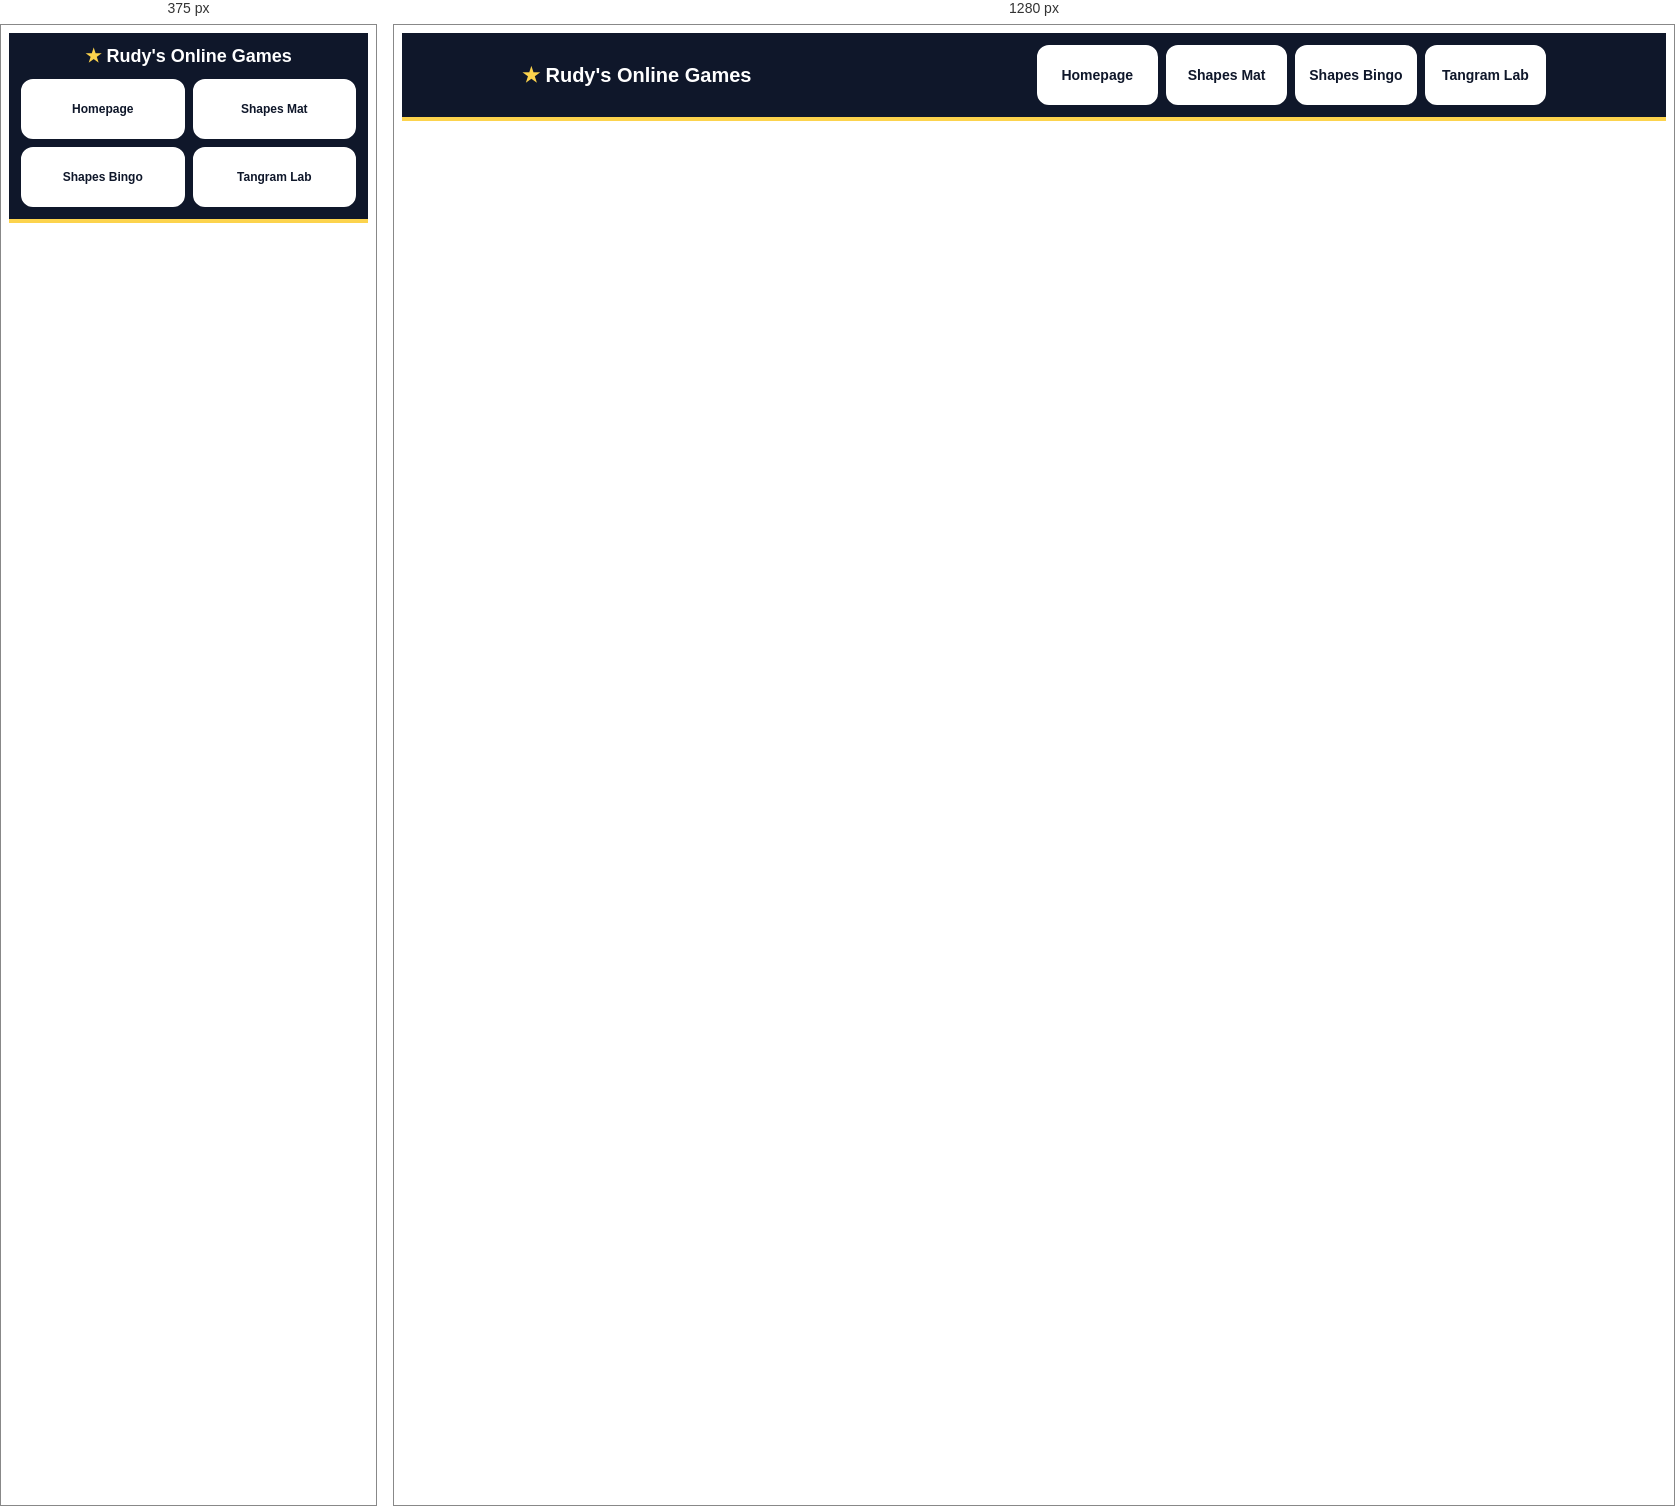
Rendered at 375 px and 1280 px, left to right.

<!-- file: updated-header.html -->
<style>
.rudy-header{position:relative;z-index:1000;padding:12px;background:#0f172a;color:white;border-bottom:4px solid #fcd34d;font-family:system-ui,sans-serif}
.rudy-header-inner{max-width:1024px;margin:auto;display:flex;align-items:center;justify-content:space-between;gap:12px}
.rudy-title{margin:0;font-size:20px;font-weight:900;white-space:nowrap}
.rudy-title span{color:#fcd34d}
.rudy-nav{display:grid;grid-template-columns:repeat(4,1fr);gap:8px}
.rudy-link{min-height:40px;padding:8px 12px;display:flex;align-items:center;justify-content:center;background:white;color:#0f172a;border:2px solid white;border-radius:12px;font-size:14px;font-weight:800;text-align:center;text-decoration:none}
.rudy-link:hover{background:#fde68a;border-color:#fde68a}
.rudy-link[aria-current="page"]{color:#e2e8f0;background:#64748b;border-color:#94a3b8;pointer-events:none;cursor:default}
@media(max-width:680px){.rudy-header-inner{flex-direction:column}.rudy-title{font-size:18px}.rudy-nav{width:100%;grid-template-columns:repeat(2,1fr)}.rudy-link{padding:8px 6px;font-size:12px}}
</style>

<header class="rudy-header">
  <div class="rudy-header-inner">
    <p class="rudy-title"><span>&#9733;</span> Rudy's Online Games</p>
    <nav class="rudy-nav" aria-label="Rudy's online games">
      <a class="rudy-link" data-page="homepage" href="https://rudraveer.com/">Homepage</a>
      <a class="rudy-link" data-page="shapes-mat" href="https://rudraveer.com/shapes-mat/">Shapes Mat</a>
      <a class="rudy-link" data-page="shapes-bingo" href="https://rudraveer.com/shapes-bingo/">Shapes Bingo</a>
      <a class="rudy-link" data-page="tangram-lab" href="https://rudraveer.com/tangram-lab/">Tangram Lab</a>
    </nav>
  </div>
</header>

<script>
(() => {
  const path = location.pathname.toLowerCase();
  const active = path.includes('tangram-lab')
    ? 'tangram-lab'
    : path.includes('shapes-bingo')
    ? 'shapes-bingo'
    : path.includes('shapes-mat')
      ? 'shapes-mat'
      : 'homepage';

  document.querySelectorAll('[data-page]').forEach(link => {
    if (link.dataset.page === active) {
      link.setAttribute('aria-current', 'page');
      link.setAttribute('tabindex', '-1');
    }
  });
})();
</script>